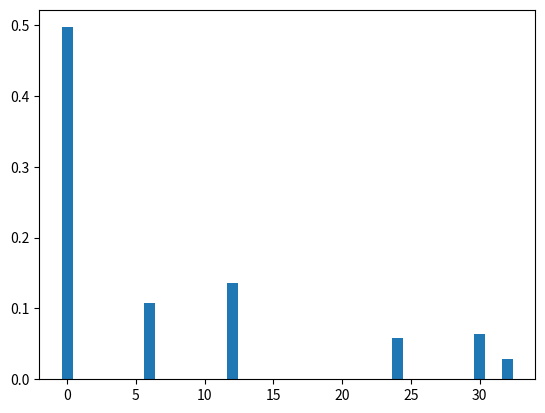

Generate this figure with matplotlib:
import numpy as np
import matplotlib.pyplot as plt

one_p = np.array([
        #    0,    1,    2,    3,    4,    5,    6,    7,    8,    9,   10,   11,   12,   13,   14,   15,   16,   17,   18,   19,   20,   21,   22,    23    24    25    26    27    28   29    30 
        [    1,    0,    0,    0,    0,    0,    0,    0,    0,    0,    0,    0,    0,    0,    0,    0,    0,    0,    0,    0,    0,    0,    0,    0,    0,    0,    0,    0,    0,    0,    0,    0,    0],
        [    0,    0,    0,    0,    0,    0,    0,    0,    0,    0,    0,    0,    0,    0,    0,    0,    0,    0,    0,    0,    0,    0,    0,    0,    0,    0,    0,    0,    0,    0,    0,    0,    0],
        [26/38,    0,    0,    0,    0,    0,12/38,    0,    0,    0,    0,    0,    0,    0,    0,    0,    0,    0,    0,    0,    0,    0,    0,    0,    0,    0,    0,    0,    0,    0,    0,    0,    0],
        [    0,    0,    0,    0,    0,    0,    0,    0,    0,    0,    0,    0,    0,    0,    0,    0,    0,    0,    0,    0,    0,    0,    0,    0,    0,    0,    0,    0,    0,    0,    0,    0,    0],
        [    0,    0,26/38,    0,    0,    0,    0,    0,12/38,    0,    0,    0,    0,    0,    0,    0,    0,    0,    0,    0,    0,    0,    0,    0,    0,    0,    0,    0,    0,    0,    0,    0,    0],
        [    0,    0,    0,    0,    0,    0,    0,    0,    0,    0,    0,    0,    0,    0,    0,    0,    0,    0,    0,    0,    0,    0,    0,    0,    0,    0,    0,    0,    0,    0,    0,    0,    0],
        [    0,    0,    0,    0,26/38,    0,    0,    0,    0,    0,12/38,    0,    0,    0,    0,    0,    0,    0,    0,    0,    0,    0,    0,    0,    0,    0,    0,    0,    0,    0,    0,    0,    0],
        [    0,    0,    0,    0,    0,    0,    0,    0,    0,    0,    0,    0,    0,    0,    0,    0,    0,    0,    0,    0,    0,    0,    0,    0,    0,    0,    0,    0,    0,    0,    0,    0,    0],
        [    0,    0,    0,    0,    0,    0,26/38,    0,    0,    0,    0,    0,12/38,    0,    0,    0,    0,    0,    0,    0,    0,    0,    0,    0,    0,    0,    0,    0,    0,    0,    0,    0,    0],
        [    0,    0,    0,    0,    0,    0,    0,    0,    0,    0,    0,    0,    0,    0,    0,    0,    0,    0,    0,    0,    0,    0,    0,    0,    0,    0,    0,    0,    0,    0,    0,    0,    0],
        [    0,    0,    0,    0,    0,    0,    0,    0,26/38,    0,    0,    0,    0,    0,12/38,    0,    0,    0,    0,    0,    0,    0,    0,    0,    0,    0,    0,    0,    0,    0,    0,    0,    0],
        [    0,    0,    0,    0,    0,    0,    0,    0,    0,    0,    0,    0,    0,    0,    0,    0,    0,    0,    0,    0,    0,    0,    0,    0,    0,    0,    0,    0,    0,    0,    0,    0,    0],
        [    0,    0,    0,    0,    0,    0,    0,    0,    0,    0,26/38,    0,    0,    0,    0,    0,12/38,    0,    0,    0,    0,    0,    0,    0,    0,    0,    0,    0,    0,    0,    0,    0,    0],
        [    0,    0,    0,    0,    0,    0,    0,    0,    0,    0,    0,    0,    0,    0,    0,    0,    0,    0,    0,    0,    0,    0,    0,    0,    0,    0,    0,    0,    0,    0,    0,    0,    0],
        [    0,    0,    0,    0,    0,    0,    0,    0,    0,    0,    0,    0,26/38,    0,    0,    0,    0,    0,12/38,    0,    0,    0,    0,    0,    0,    0,    0,    0,    0,    0,    0,    0,    0],
        [    0,    0,    0,    0,    0,    0,    0,    0,    0,    0,    0,    0,    0,    0,    0,    0,    0,    0,    0,    0,    0,    0,    0,    0,    0,    0,    0,    0,    0,    0,    0,    0,    0],
        [    0,    0,    0,    0,    0,    0,    0,    0,    0,    0,    0,    0,    0,    0,26/38,    0,    0,    0,    0,    0,12/38,    0,    0,    0,    0,    0,    0,    0,    0,    0,    0,    0,    0],
        [    0,    0,    0,    0,    0,    0,    0,    0,    0,    0,    0,    0,    0,    0,    0,    0,    0,    0,    0,    0,    0,    0,    0,    0,    0,    0,    0,    0,    0,    0,    0,    0,    0],
        [    0,    0,    0,    0,    0,    0,    0,    0,    0,    0,    0,    0,    0,    0,    0,    0,26/38,    0,    0,    0,    0,    0,12/38,    0,    0,    0,    0,    0,    0,    0,    0,    0,    0],
        [    0,    0,    0,    0,    0,    0,    0,    0,    0,    0,    0,    0,    0,    0,    0,    0,    0,    0,    0,    0,    0,    0,    0,    0,    0,    0,    0,    0,    0,    0,    0,    0,    0],
        [    0,    0,    0,    0,    0,    0,    0,    0,    0,    0,    0,    0,    0,    0,    0,    0,    0,    0,26/38,    0,    0,    0,    0,    0,12/38,    0,    0,    0,    0,    0,    0,    0,    0],
        [    0,    0,    0,    0,    0,    0,    0,    0,    0,    0,    0,    0,    0,    0,    0,    0,    0,    0,    0,    0,    0,    0,    0,    0,    0,    0,    0,    0,    0,    0,    0,    0,    0],
        [    0,    0,    0,    0,    0,    0,    0,    0,    0,    0,    0,    0,    0,    0,    0,    0,    0,    0,    0,    0,26/38,    0,    0,    0,    0,    0,12/38,    0,    0,    0,    0,    0,    0],
        [    0,    0,    0,    0,    0,    0,    0,    0,    0,    0,    0,    0,    0,    0,    0,    0,    0,    0,    0,    0,    0,    0,    0,    0,    0,    0,    0,    0,    0,    0,    0,    0,    0],
        [    0,    0,    0,    0,    0,    0,    0,    0,    0,    0,    0,    0,    0,    0,    0,    0,    0,    0,    0,    0,    0,    0,26/38,    0,    0,    0,    0,    0,12/38,    0,    0,    0,    0],
        [    0,    0,    0,    0,    0,    0,    0,    0,    0,    0,    0,    0,    0,    0,    0,    0,    0,    0,    0,    0,    0,    0,    0,    0,    0,    0,    0,    0,    0,    0,    0,    0,    0],
        [    0,    0,    0,    0,    0,    0,    0,    0,    0,    0,    0,    0,    0,    0,    0,    0,    0,    0,    0,    0,    0,    0,    0,    0,26/38,    0,    0,    0,    0,    0,12/38,    0,    0],
        [    0,    0,    0,    0,    0,    0,    0,    0,    0,    0,    0,    0,    0,    0,    0,    0,    0,    0,    0,    0,    0,    0,    0,    0,    0,    0,    0,    0,    0,    0,    0,    0,    0],
        [    0,    0,    0,    0,    0,    0,    0,    0,    0,    0,    0,    0,    0,    0,    0,    0,    0,    0,    0,    0,    0,    0,    0,    0,    0,    0,26/38,    0,    0,    0,    0,    0,12/38],        
        [    0,    0,    0,    0,    0,    0,    0,    0,    0,    0,    0,    0,    0,    0,    0,    0,    0,    0,    0,    0,    0,    0,    0,    0,    0,    0,    0,    0,    0,    0,    0,    0,    0],
        [    0,    0,    0,    0,    0,    0,    0,    0,    0,    0,    0,    0,    0,    0,    0,    0,    0,    0,    0,    0,    0,    0,    0,    0,    0,    0,    0,    0,    0,    0,    1,    0,    0],
        [    0,    0,    0,    0,    0,    0,    0,    0,    0,    0,    0,    0,    0,    0,    0,    0,    0,    0,    0,    0,    0,    0,    0,    0,    0,    0,    0,    0,    0,    0,    0,    0,    0],
        [    0,    0,    0,    0,    0,    0,    0,    0,    0,    0,    0,    0,    0,    0,    0,    0,    0,    0,    0,    0,    0,    0,    0,    0,    0,    0,    0,    0,    0,    0,    0,    0,    1],
        ])
ob = np.array(one_p)
one_init = np.array([
        [    0,    0,    0,    0,    0,    0,    0,    0,    0,    0,    1,    0,    0,    0,    0,    0,    0,    0,    0,    0,    0,    0,    0,    0,    0,    0,    0,    0,    0,    0,    0,    0,    0],])
ob = one_p.dot(one_p)
ob = ob.dot(ob)
ob = one_p.dot(ob)
ob = ob.dot(ob)
ob = ob.dot(ob)
ob = one_init.dot(ob)
expected = 0
print("Column/Dozen")
print(ob[0])
for index in range(len(ob[0])):
    expected += ob[0][index]*index

print("Column/Dozen expected value")
print(expected)

xlabel = [0,1,2,3,4,5,6,7,8,9,10,11,12,13,14,15,16,17,12,19,20,21,22,23,24,25,26,27,28,29,30,31,32]
plt.bar(xlabel,ob[0])
plt.show()